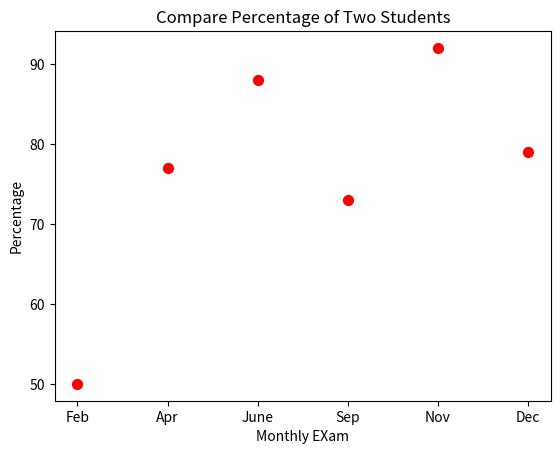

Reproduce this figure in Python.
import pandas as pd
import matplotlib.pyplot as plt
Student1={'Monthly':['Feb','Apr','June','Sep','Nov','Dec'],'Eng':[45,67,78,58,87,89],'Maths':[55,87,98,88,97,69]}
df1=pd.DataFrame(Student1)
df1['Total']= df1['Eng']+df1['Maths']
df1['PCT']=df1['Total']/2
plt.scatter('Monthly','PCT',s=50,color='r',data=df1)
plt.xlabel('Monthly EXam')
plt.ylabel('Percentage')
plt.title('Compare Percentage of Two Students')
plt.show()
